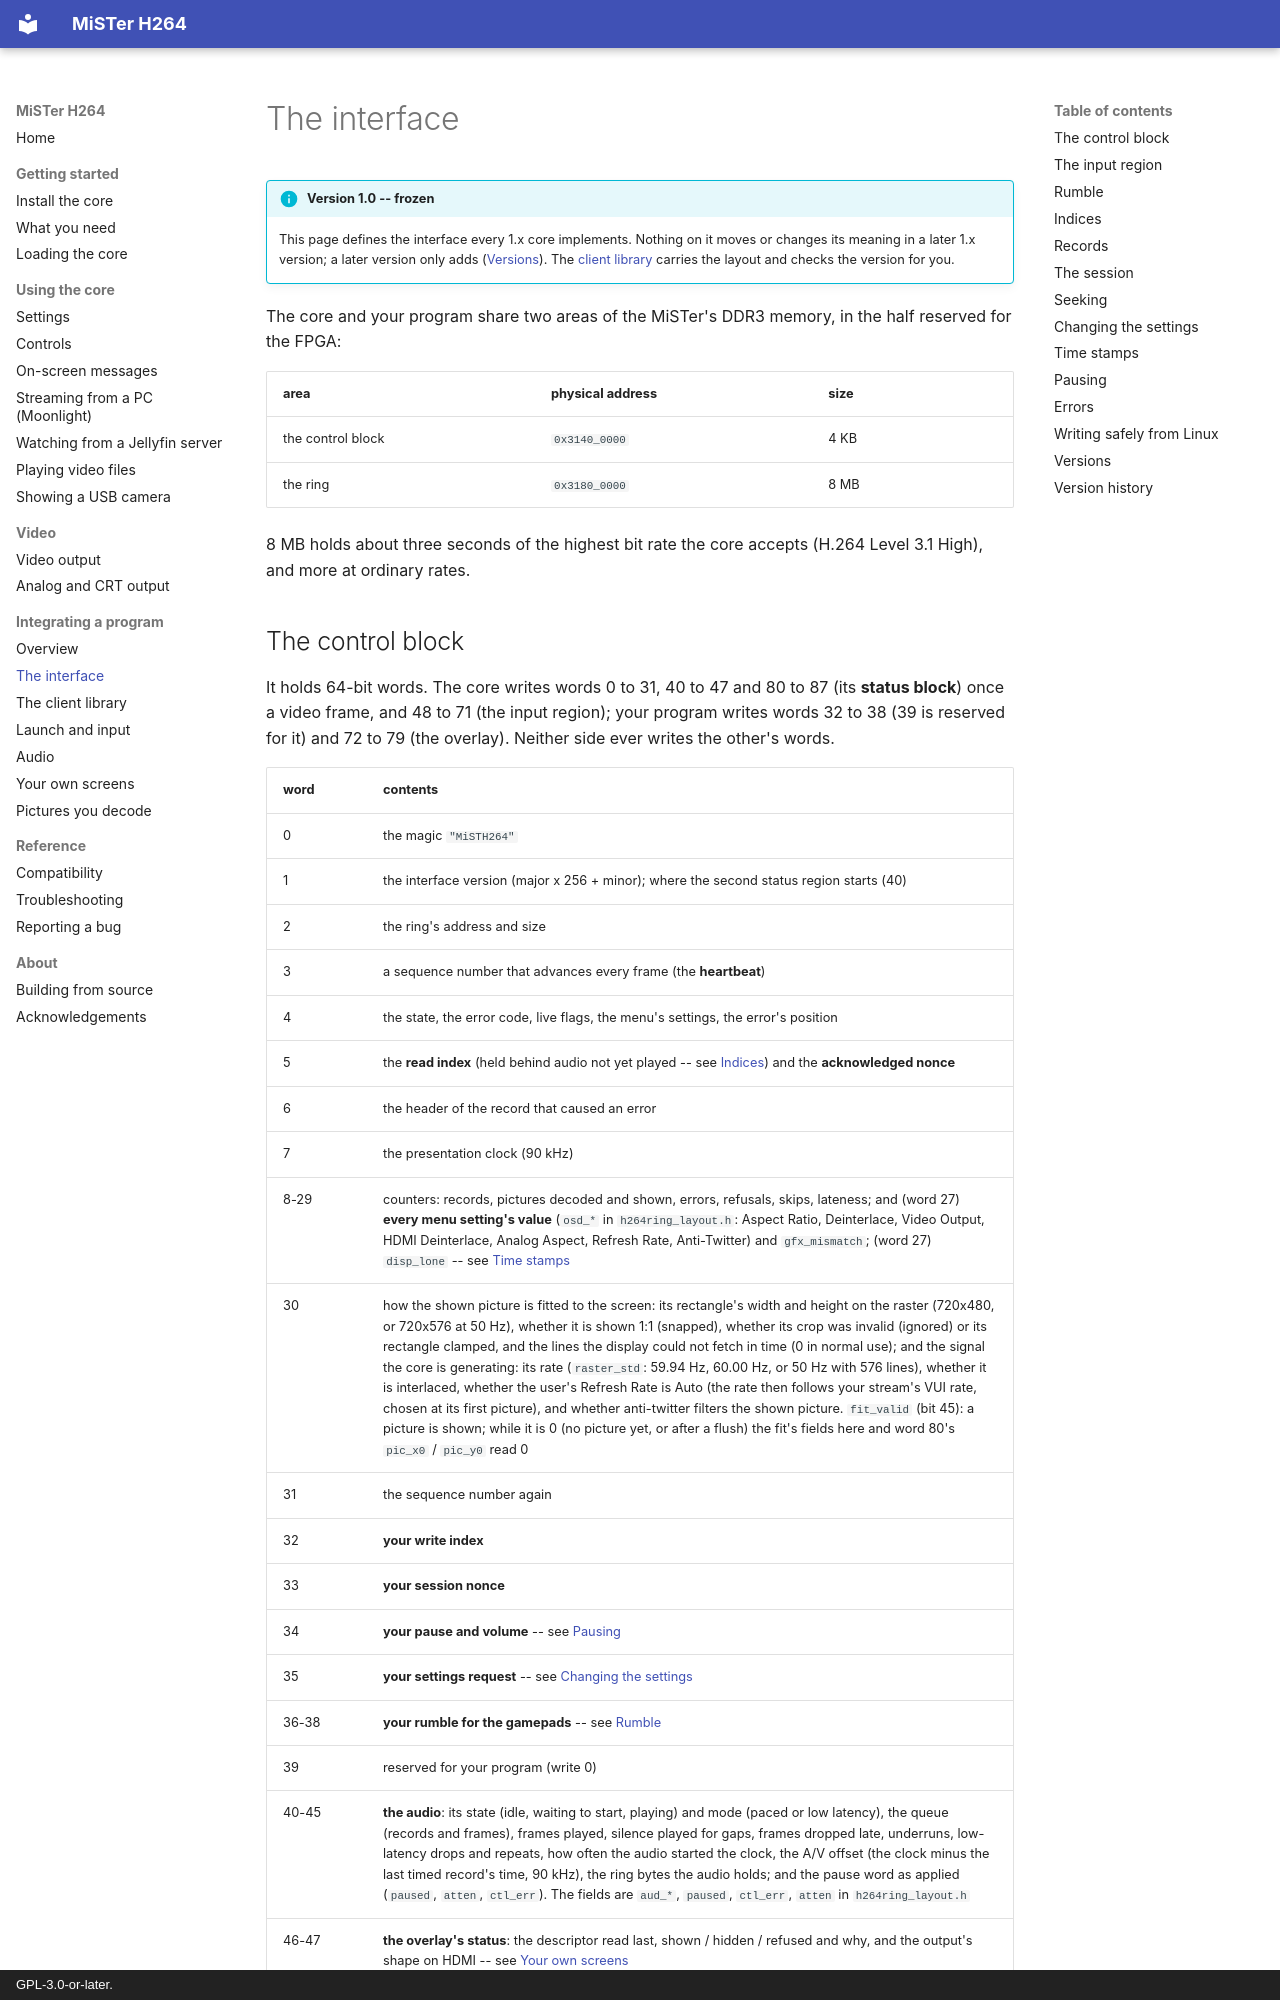

repository: owenb321/MiSTer_h264_decoder · page: integrating/interface/index.html · generator: mkdocs · copyright: GPL-3.0-or-later.

# The interface

!!! info "Version 1.0 -- frozen"
    This page defines the interface every 1.x core implements. Nothing on it moves or
    changes its meaning in a later 1.x version; a later version only adds
    ([Versions](#versions)). The [client library](library.md) carries the layout and checks
    the version for you.

The core and your program share two areas of the MiSTer's DDR3 memory, in the half
reserved for the FPGA:

| area | physical address | size |
|---|---|---|
| the control block | `0x3140_0000` | 4 KB |
| the ring | `0x3180_0000` | 8 MB |

8 MB holds about three seconds of the highest bit rate the core accepts (H.264 Level 3.1
High), and more at ordinary rates.
